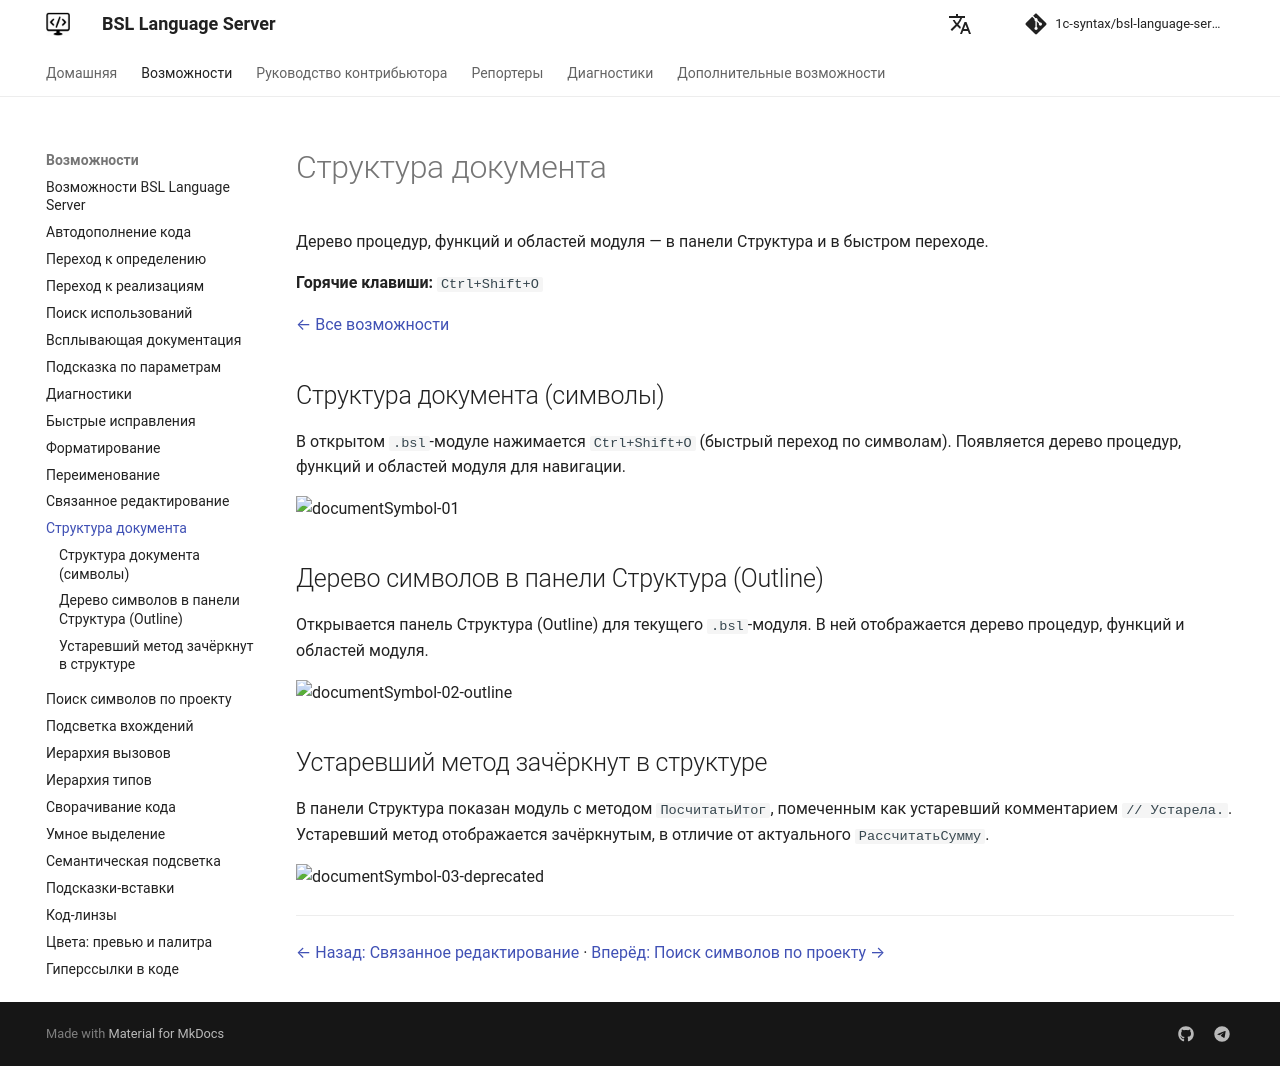

repository: 1c-syntax/bsl-language-server · page: capabilities/documentSymbol/index.html · generator: mkdocs

# Структура документа

Дерево процедур, функций и областей модуля — в панели Структура и в быстром переходе.

**Горячие клавиши:** `Ctrl+Shift+O`

[← Все возможности](index.md)

## Структура документа (символы)

В открытом `.bsl`-модуле нажимается `Ctrl+Shift+O` (быстрый переход по символам). Появляется дерево процедур, функций и областей модуля для навигации.

![documentSymbol-01](https://github.com/user-attachments/assets/06b8c4e6-bf58-435d-bc10-ada9e3560974)

## Дерево символов в панели Структура (Outline)

Открывается панель Структура (Outline) для текущего `.bsl`-модуля. В ней отображается дерево процедур, функций и областей модуля.

![documentSymbol-02-outline](https://github.com/user-attachments/assets/223f2131-948c-48d7-b314-081ab1e50ca8)

## Устаревший метод зачёркнут в структуре

В панели Структура показан модуль с методом `ПосчитатьИтог`, помеченным как устаревший комментарием `// Устарела.`. Устаревший метод отображается зачёркнутым, в отличие от актуального `РассчитатьСумму`.

![documentSymbol-03-deprecated](https://github.com/user-attachments/assets/6cdf4400-b89f-42a5-987b-70d4a8164506)

---

[← Назад: Связанное редактирование](linkedEditing.md)  ·  [Вперёд: Поиск символов по проекту →](workspaceSymbol.md)
